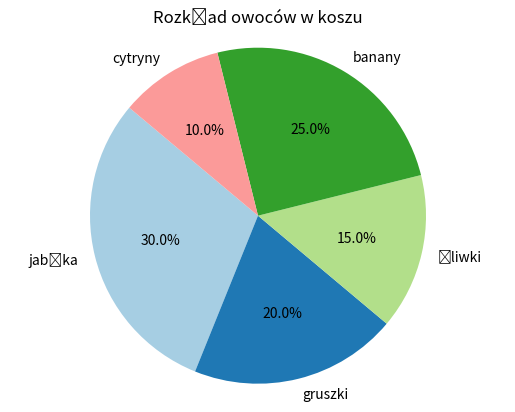

Reproduce this figure in Python.
import matplotlib.pyplot as plt

# Dane: (nazwa owocu, liczba sztuk)
data = [('jabłka', 30), ('gruszki', 20), ('śliwki', 15), ('banany', 25), ('cytryny', 10)]

# Rozdziel dane na etykiety i wartości
labels = [item[0] for item in data]
sizes = [item[1] for item in data]

# Tworzenie wykresu kołowego
plt.pie(sizes, labels=labels, autopct='%1.1f%%', startangle=140, colors=plt.cm.Paired.colors)

# Dodanie tytułu
plt.title("Rozkład owoców w koszu")

# Równe proporcje – żeby wykres był okrągły
plt.axis('equal')

plt.show()
